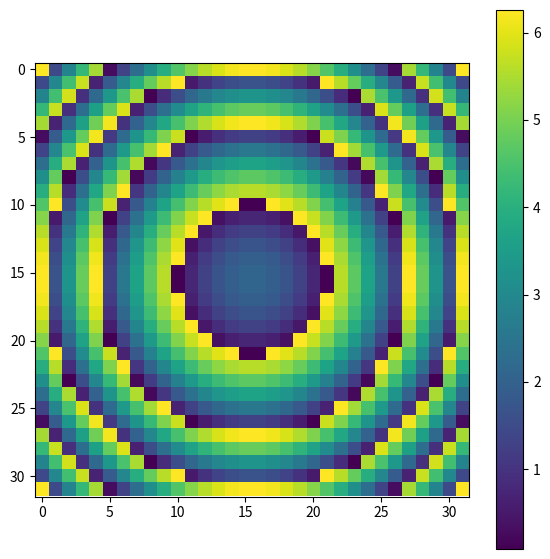

This chart was generated by the following Python code:
import numpy as np, matplotlib.pyplot as plt
# ---> physics params <---
c = 343 # m/s
v = 40000 # Hz
lam = c/v # m
k = 2*np.pi/lam # rads/m

elem_num = 32 # number of elems along one side of the AMM surface

evpsl = (elem_num/4)*lam # evaluation plane side length

dx = lam/2 # [m]

apsize = (int(2*evpsl/dx), int(2*evpsl/dx)) # AMM aperture size (number of unit cells)
f_AMM = 0.1 # focal length of the AMM [m]
xy_vec = np.arange(-((apsize[0]/2)-0.5)*dx, ((apsize[0]/2)+0.5)*dx, dx)
xx, yy = np.meshgrid(xy_vec, xy_vec)
travel_distance_array = np.sqrt((xx)**2 + (yy)**2 + (f_AMM**2)) # matrix of distances from centre of each elem to focus
total_phase_array = -travel_distance_array * k # total change in phase of waves as they travel this distance.
norm_phase_array = np.remainder(total_phase_array, 2*np.pi) # normalise between 0 and 2π [rads].
AMM_phase_distribution = norm_phase_array # phase on the surface rewuired to perform focusing, assuming incident plane wave.
fig, ax = plt.subplots(nrows=1, ncols=1, figsize=(7,7))
im = ax.imshow(AMM_phase_distribution)
plt.colorbar(im)
plt.show()
